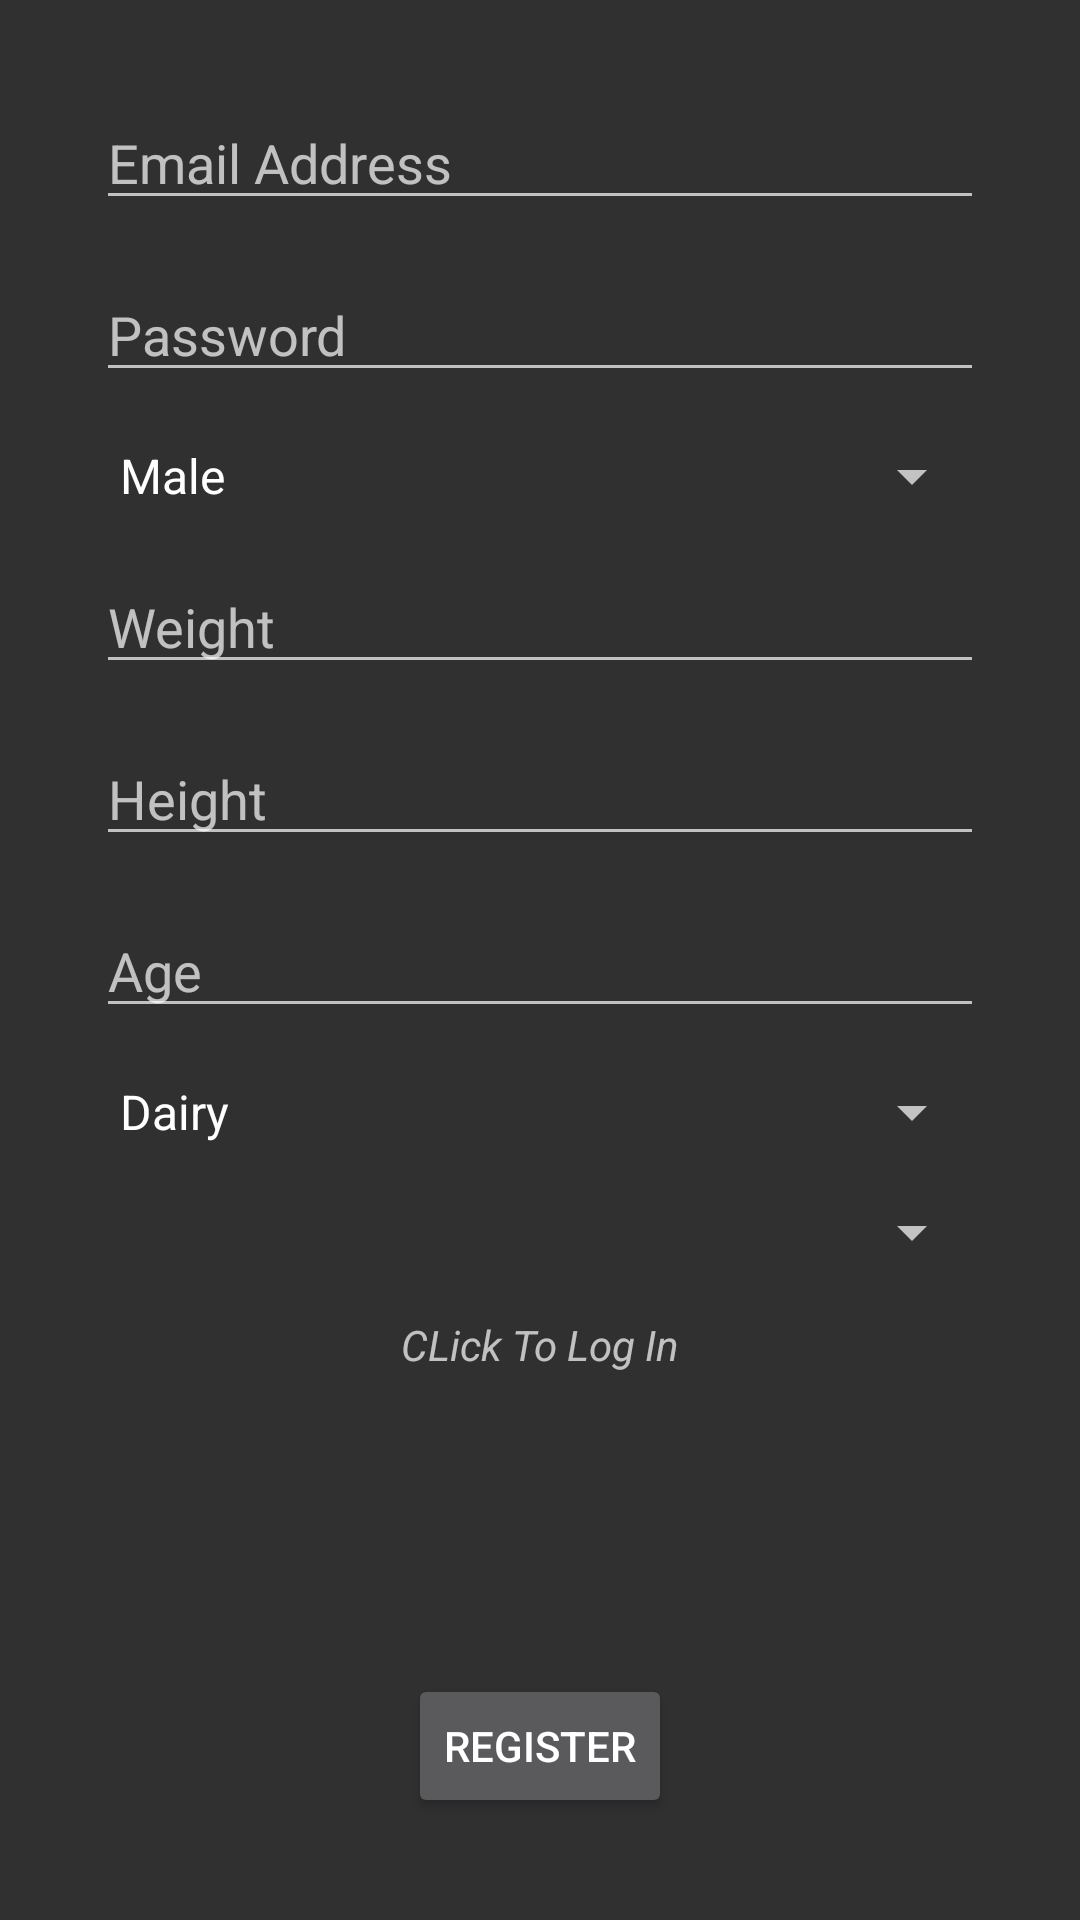

Here is an Android app screen rendered from its layout file. Give the layout XML and the strings, colors and styles it references.
<!-- AndroidManifest.xml: application theme Theme.Design -->
<!-- res/layout/register.xml -->
<?xml version="1.0" encoding="utf-8"?>
<androidx.constraintlayout.widget.ConstraintLayout xmlns:android="http://schemas.android.com/apk/res/android"
    xmlns:app="http://schemas.android.com/apk/res-auto"
    xmlns:tools="http://schemas.android.com/tools"
    android:layout_width="match_parent"
    android:layout_height="match_parent"
    tools:context=".Register">

    <EditText
        android:id="@+id/emailregister"
        android:layout_width="0dp"
        android:layout_height="wrap_content"
        android:hint="@string/email_address"
        android:inputType="textEmailAddress"
        android:layout_marginTop="32dp"
        android:layout_marginStart="32dp"
        android:layout_marginEnd="32dp"
        app:layout_constraintTop_toTopOf="parent"
        app:layout_constraintStart_toStartOf="parent"
        app:layout_constraintEnd_toEndOf="parent"
        tools:ignore="Autofill" />

    <EditText
        android:id="@+id/password"
        android:layout_width="0dp"
        android:layout_height="wrap_content"
        android:hint="@string/Password"
        android:inputType="textPassword"
        android:layout_marginTop="16dp"
        app:layout_constraintTop_toBottomOf="@+id/emailregister"
        app:layout_constraintStart_toStartOf="@+id/emailregister"
        app:layout_constraintEnd_toEndOf="@+id/emailregister"
        tools:ignore="Autofill" />

    <Spinner
        android:id="@+id/genderSpinner"
        android:layout_width="0dp"
        android:layout_height="wrap_content"
        android:layout_marginTop="16dp"
        android:entries="@array/genderSpinner"
        app:layout_constraintTop_toBottomOf="@+id/password"
        app:layout_constraintStart_toStartOf="@+id/password"
        app:layout_constraintEnd_toEndOf="@+id/password" />

    <EditText
        android:id="@+id/weight"
        android:layout_width="0dp"
        android:layout_height="wrap_content"
        android:hint="@string/weight"
        android:inputType="numberDecimal"
        android:layout_marginTop="16dp"
        app:layout_constraintTop_toBottomOf="@+id/genderSpinner"
        app:layout_constraintStart_toStartOf="@+id/genderSpinner"
        app:layout_constraintEnd_toEndOf="@+id/genderSpinner"
        tools:ignore="Autofill" />

    <EditText
        android:id="@+id/height"
        android:layout_width="0dp"
        android:layout_height="wrap_content"
        android:hint="@string/height"
        android:inputType="numberDecimal"
        android:layout_marginTop="16dp"
        app:layout_constraintTop_toBottomOf="@+id/weight"
        app:layout_constraintStart_toStartOf="@+id/weight"
        app:layout_constraintEnd_toEndOf="@+id/weight"
        tools:ignore="Autofill" />

    <EditText
        android:id="@+id/age"
        android:layout_width="0dp"
        android:layout_height="wrap_content"
        android:hint="@string/age"
        android:inputType="number"
        android:layout_marginTop="16dp"
        app:layout_constraintTop_toBottomOf="@+id/height"
        app:layout_constraintStart_toStartOf="@+id/height"
        app:layout_constraintEnd_toEndOf="@+id/height"
        tools:ignore="Autofill" />
    <Spinner
        android:id="@+id/activitySpinner"
        android:layout_width="0dp"
        android:layout_height="wrap_content"
        android:layout_marginTop="16dp"
        app:layout_constraintTop_toBottomOf="@+id/intoleranceSpinner"
        app:layout_constraintStart_toStartOf="@+id/intoleranceSpinner"
        app:layout_constraintEnd_toEndOf="@+id/intoleranceSpinner" />

    <Spinner
        android:id="@+id/intoleranceSpinner"
        android:layout_width="0dp"
        android:layout_height="wrap_content"
        android:layout_marginTop="16dp"
        android:entries="@array/intoleranceSpinner"
        app:layout_constraintTop_toBottomOf="@+id/age"
        app:layout_constraintStart_toStartOf="@+id/age"
        app:layout_constraintEnd_toEndOf="@+id/age" />

    <TextView
        android:id="@+id/loginNow"
        android:layout_width="wrap_content"
        android:layout_height="wrap_content"
        android:layout_marginTop="56dp"
        android:text="@string/Click_To_Log_IN"
        android:textStyle="italic"
        app:layout_constraintEnd_toEndOf="@+id/intoleranceSpinner"
        app:layout_constraintStart_toStartOf="@+id/intoleranceSpinner"
        app:layout_constraintTop_toBottomOf="@+id/intoleranceSpinner" />

    <ProgressBar
        android:id="@+id/progressBar"
        style="?android:attr/progressBarStyleLarge"
        android:layout_width="wrap_content"
        android:layout_height="wrap_content"
        android:visibility="gone"
        android:layout_marginTop="16dp"
        tools:ignore="MissingConstraints" />

    <Button
        android:id="@+id/submitBtn"
        android:layout_width="wrap_content"
        android:layout_height="wrap_content"
        android:layout_marginTop="524dp"
        android:text="@string/Register"
        app:layout_constraintBottom_toBottomOf="parent"
        app:layout_constraintEnd_toEndOf="parent"
        app:layout_constraintStart_toStartOf="parent"
        app:layout_constraintTop_toBottomOf="@+id/progressBar" />

</androidx.constraintlayout.widget.ConstraintLayout>
<!-- resources referenced by this layout -->
<resources>
  <string-array name="genderSpinner">
          <item>Male</item>
          <item>Female</item>
      </string-array>
  <string-array name="intoleranceSpinner">
          <item>Dairy</item>
          <item>Peanut</item>
          <item>Soy</item>
          <item>Egg</item>
          <item>Gluten</item>
          <item>Grain</item>
          <item>No Dietary Preference</item>
      </string-array>
  <string name="Click_To_Log_IN">CLick To Log In</string>
  <string name="Password">Password</string>
  <string name="Register">Register</string>
  <string name="age">Age</string>
  <string name="email_address">Email Address</string>
  <string name="height">Height</string>
  <string name="weight">Weight</string>
</resources>
